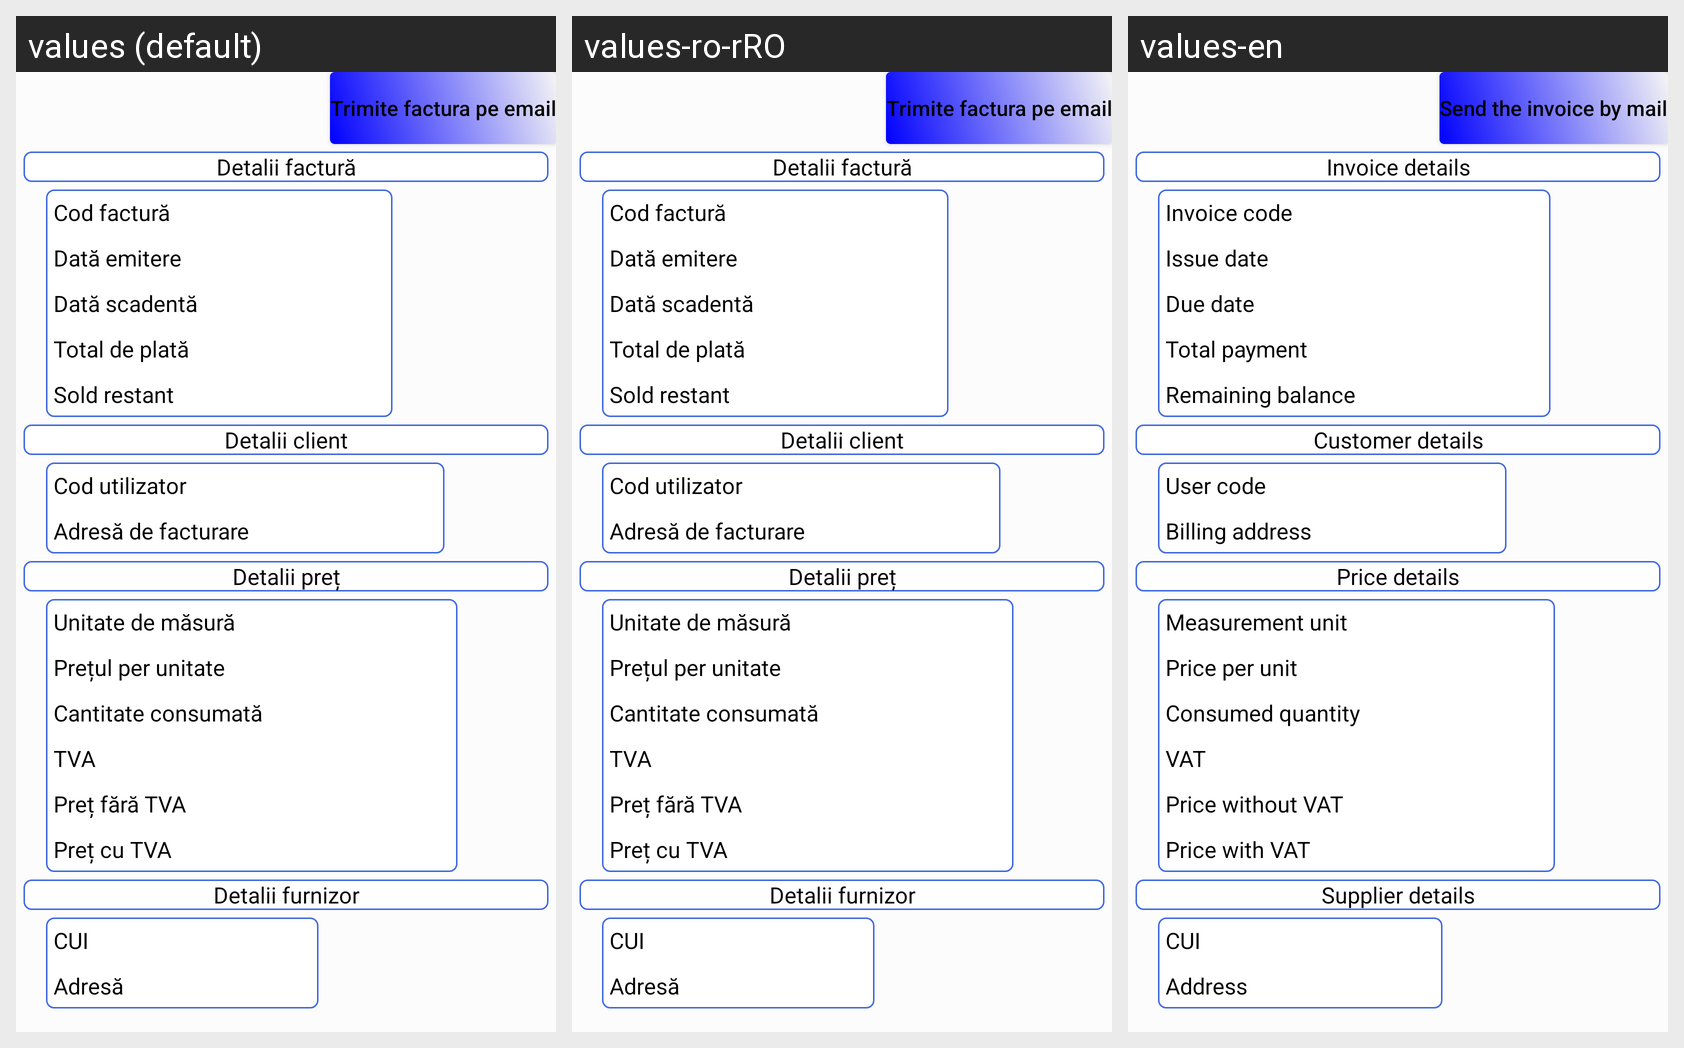

Translations of the strings shown on this Android screen, per locale in the grid:
Android screen res/layout/fragment_invoice_details.xml rendered under 3 locales, left to right: values (default), values-ro-rRO, values-en. Device: Nexus 5 (rendered at 1080×1920; each locale shown at half size, 540×960, under a caption strip naming it); theme Theme.MyApplication1.
Strings drawn on this screen, with the default value and each locale's value (text and hints the layout hard-codes, and strings that could not be matched under every locale, appear in the picture but are not listed):

invoice_detail_email_me_button
  values: Trimite factura pe email
  values-ro-rRO: Trimite factura pe email
  values-en: Send the invoice by mail

invoice_detail_first_border
  values: Detalii factură
  values-ro-rRO: Detalii factură
  values-en: Invoice details

invoice_detail_invoiceId_intro
  values: Cod factură
  values-ro-rRO: Cod factură
  values-en: Invoice code

invoice_detail_issue_date_intro
  values: Dată emitere
  values-ro-rRO: Dată emitere
  values-en: Issue date

invoice_detail_due_date_intro
  values: Dată scadentă
  values-ro-rRO: Dată scadentă
  values-en: Due date

invoice_detail_all_pay_intro
  values: Total de plată
  values-ro-rRO: Total de plată
  values-en: Total payment

invoice_detail_remaining_balance_intro
  values: Sold restant
  values-ro-rRO: Sold restant
  values-en: Remaining balance

invoice_detail_second_border
  values: Detalii client
  values-ro-rRO: Detalii client
  values-en: Customer details

invoice_detail_accountId_intro
  values: Cod utilizator
  values-ro-rRO: Cod utilizator
  values-en: User code

invoice_detail_billing_address_intro
  values: Adresă de facturare
  values-ro-rRO: Adresă de facturare
  values-en: Billing address

invoice_detail_third_border
  values: Detalii preț
  values-ro-rRO: Detalii preț
  values-en: Price details

invoice_detail_unit_measurement_intro
  values: Unitate de măsură
  values-ro-rRO: Unitate de măsură
  values-en: Measurement unit

invoice_detail_price_unit_intro
  values: Prețul per unitate
  values-ro-rRO: Prețul per unitate
  values-en: Price per unit

invoice_detail_quantity_consumed_intro
  values: Cantitate consumată
  values-ro-rRO: Cantitate consumată
  values-en: Consumed quantity

invoice_detail_tva_intro
  values: TVA
  values-ro-rRO: TVA
  values-en: VAT

invoice_detail_price_without_tva_intro
  values: Preț fără TVA
  values-ro-rRO: Preț fără TVA
  values-en: Price without VAT

invoice_detail_price_with_tva_intro
  values: Preț cu TVA
  values-ro-rRO: Preț cu TVA
  values-en: Price with VAT

invoice_detail_fourth_border
  values: Detalii furnizor
  values-ro-rRO: Detalii furnizor
  values-en: Supplier details

invoice_detail_cui_intro
  values: CUI
  values-ro-rRO: CUI  [not translated; the default value is used]
  values-en: CUI  [not translated; the default value is used]

invoice_detail_issue_address_intro
  values: Adresă
  values-ro-rRO: Adresă
  values-en: Address
